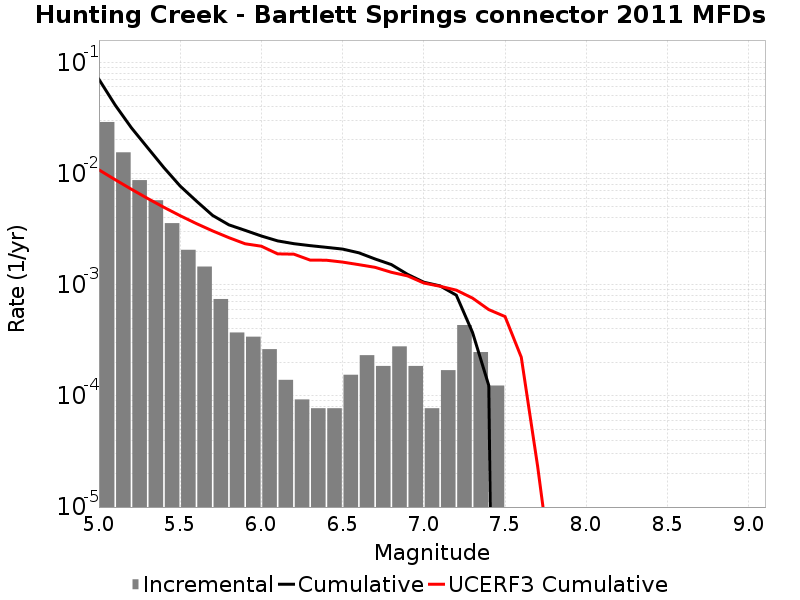

The table this chart was drawn from, first rows:
Magnitude, Incremental Rate, Cumulative Rate, UCERF3 Cumulative Rate
5.05, 0.02904, 0.07028, 0.01078
5.15, 0.0155, 0.04124, 0.008793
5.25, 0.008715, 0.02574, 0.007214
5.35, 0.005743, 0.01703, 0.00596
5.45, 0.003576, 0.01128, 0.004964
5.55, 0.002059, 0.007709, 0.004172
5.65, 0.001455, 0.00565, 0.003544
5.75, 7.430256E-4, 0.004195, 0.003044
5.85, 3.715128E-4, 0.003452, 0.002648
5.95, 3.405534E-4, 0.00308, 0.002332
6.05, 2.6315489E-4, 0.00274, 0.002218
6.15, 1.393173E-4, 0.002477, 0.001893
6.25, 9.28782E-5, 0.002337, 0.001881
6.35, 7.73985E-5, 0.002245, 0.001664
6.45, 7.73985E-5, 0.002167, 0.001659
6.55, 1.54797E-4, 0.00209, 0.001596
6.65, 2.321955E-4, 0.001935, 0.001514
6.75, 1.857564E-4, 0.001703, 0.001432
6.85, 2.786346E-4, 0.001517, 0.001293
6.95, 1.857564E-4, 0.001238, 0.0012
7.05, 7.73985E-5, 0.001053, 0.001035
7.15, 1.702767E-4, 9.752211E-4, 9.6795085E-4
7.25, 4.334316E-4, 8.049444E-4, 8.926861E-4
7.35, 2.476752E-4, 3.715128E-4, 7.5715943E-4
7.45, 1.238376E-4, 1.238376E-4, 5.9649977E-4
7.55, 0.0, 0.0, 5.1673193E-4
7.65, 0.0, 0.0, 2.2256369E-4
7.75, 0.0, 0.0, 2.3655271E-5
7.85, 0.0, 0.0, 1.8494985E-6
7.95, 0.0, 0.0, 0.0
8.05, 0.0, 0.0, 0.0
8.15, 0.0, 0.0, 0.0
8.25, 0.0, 0.0, 0.0
8.35, 0.0, 0.0, 0.0
8.45, 0.0, 0.0, 0.0
8.55, 0.0, 0.0, 0.0
8.65, 0.0, 0.0, 0.0
8.75, 0.0, 0.0, 0.0
8.85, 0.0, 0.0, 0.0
8.95, 0.0, 0.0, 0.0
9.05, 0.0, 0.0, 0.0
